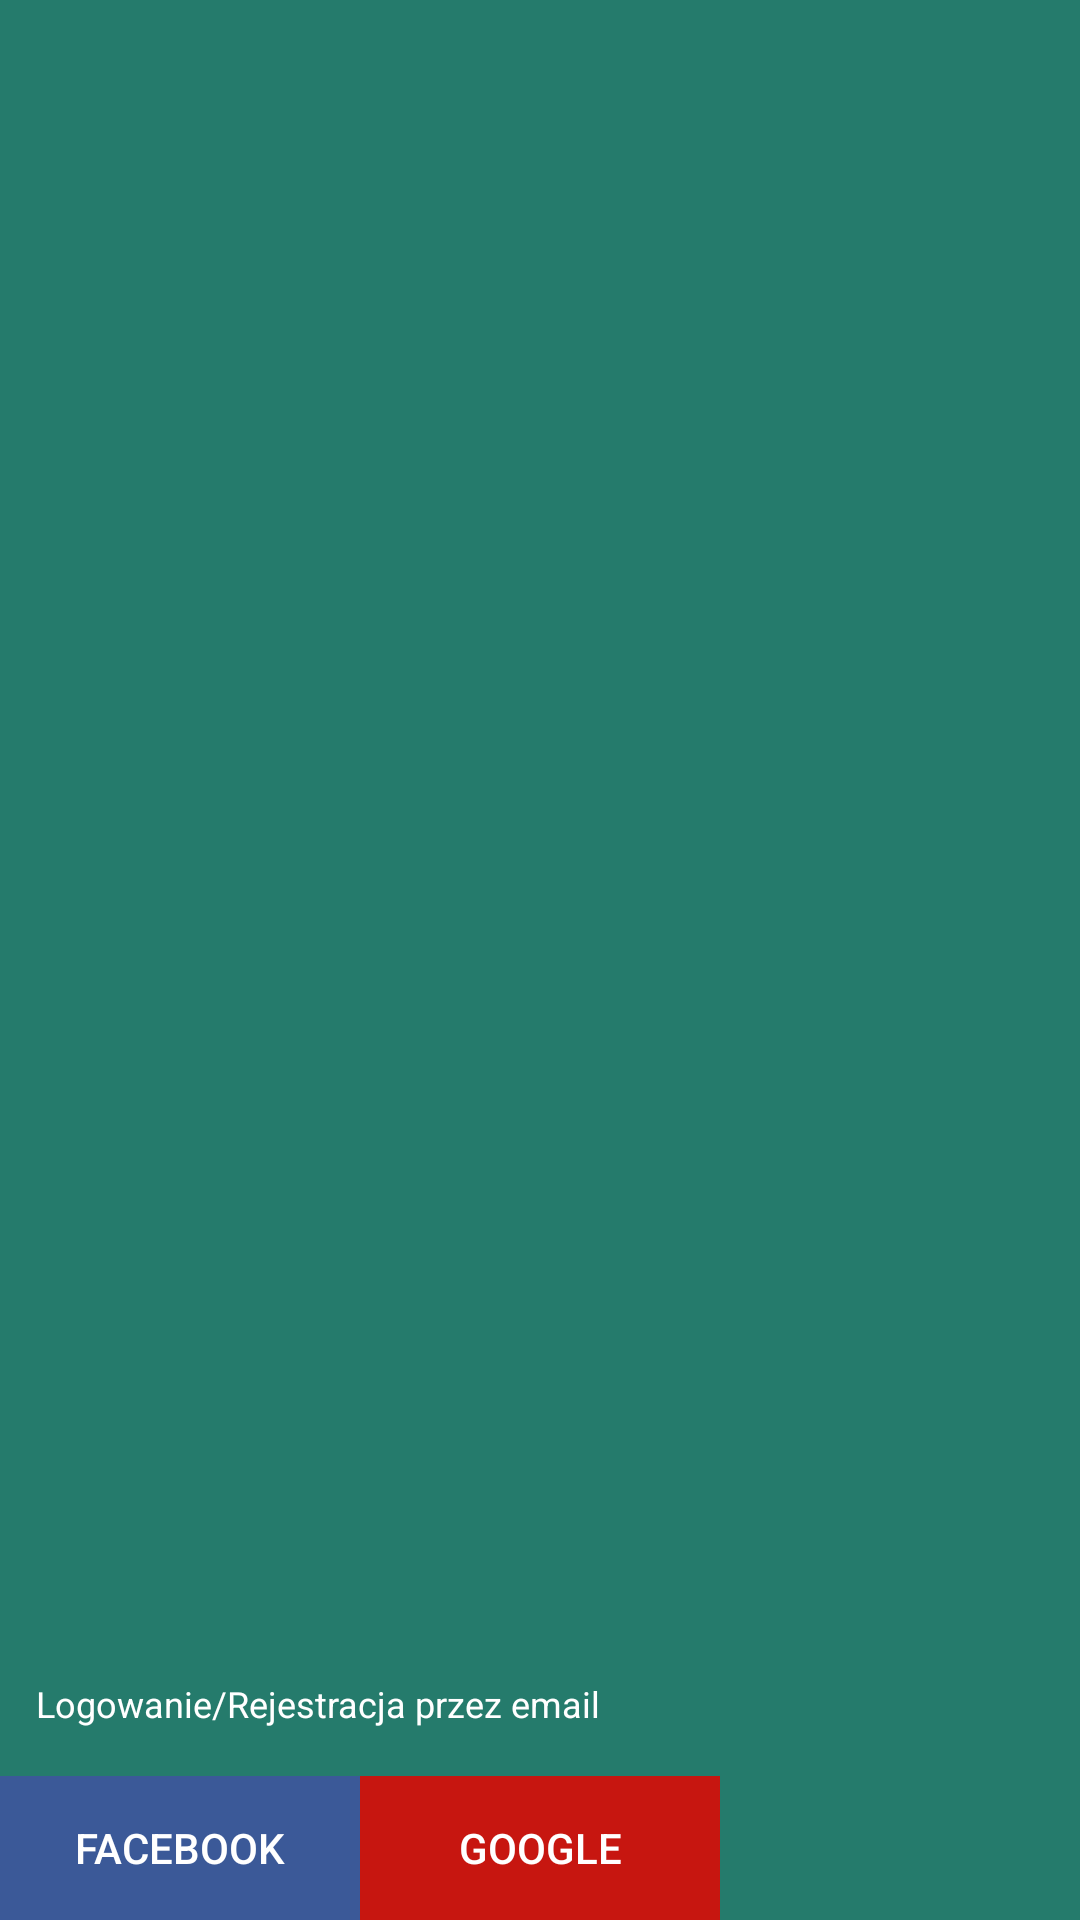

Produce the Android XML layout that renders to this screen, including the resource entries it uses.
<!-- AndroidManifest.xml: application theme Theme.AppCompat.Light.NoActionBar -->
<!-- res/layout/nav_header.xml -->
<?xml version="1.0" encoding="utf-8"?>
<LinearLayout xmlns:android="http://schemas.android.com/apk/res/android"
    android:layout_width="300dp"
    android:layout_height="wrap_content"
    android:background="#257b6c"
    android:gravity="bottom"
    android:orientation="vertical"
    android:theme="@style/ThemeOverlay.AppCompat.Dark">


    <Button
        android:id="@+id/email_login_button"
        android:layout_width="match_parent"
        android:layout_height="wrap_content"
        android:textSize="12sp"
        android:text="@string/navHeader"
        android:textAlignment="textStart"
        android:drawableLeft="@drawable/ic_mail_outline_black_24dp"
        style="@style/Widget.AppCompat.Light.ActionButton"/>

    <LinearLayout
        android:layout_width="wrap_content"
        android:layout_height="wrap_content"
        android:orientation="horizontal">
        <Button
            android:id="@+id/fb_login_btn"
            android:layout_width="120dp"
            android:layout_height="wrap_content"
            android:text="Facebook"
            android:background="#3B5998" />

        <Button
            android:id="@+id/google_login_btn"
            android:layout_width="120dp"
            android:background="#c71610"
            android:text="Google"
            android:layout_height="wrap_content" />

    </LinearLayout>

</LinearLayout>
<!-- resources referenced by this layout -->
<resources>
  <string name="navHeader">Logowanie/Rejestracja przez email</string>
</resources>
